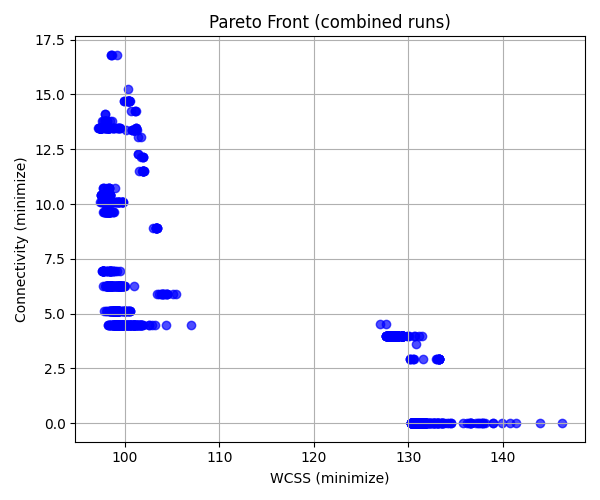

Data behind this chart, as committed beside it:
WCSS, Connectivity
131.4, 0.0
98.42, 4.477
128.4, 3.962
98.11, 6.274
97.18, 13.47
97.3, 10.09
97.28, 13.47
128.6, 3.962
128.6, 3.962
131.7, 0.0
97.29, 13.47
98.13, 6.274
97.4, 10.39
97.45, 10.09
98.55, 4.477
131.7, 0.0
97.42, 10.39
98.2, 6.274
98.14, 6.925
131.8, 0.0
131.8, 0.0
128.6, 3.962
97.56, 10.09
97.37, 13.47
97.37, 13.47
98.14, 6.925
98.68, 4.477
98.56, 5.129
98.28, 6.274
98.16, 9.653
98.65, 5.129
128.6, 3.962
97.39, 13.47
97.57, 10.09
98.29, 6.274
98.73, 4.477
97.47, 10.39
131.8, 0.0
128.6, 3.962
98.25, 6.925
97.47, 10.39
131.9, 0.0
131.9, 0.0
98.32, 6.274
97.61, 10.09
97.61, 10.09
128.6, 3.962
128.6, 3.962
98.74, 4.477
97.54, 10.39
98.27, 9.653
98.34, 6.274
97.55, 10.39
131.9, 0.0
98.36, 6.274
98.36, 6.274
98.36, 6.274
98.75, 4.477
128.6, 3.962
97.64, 10.09
... 1,140 more rows
